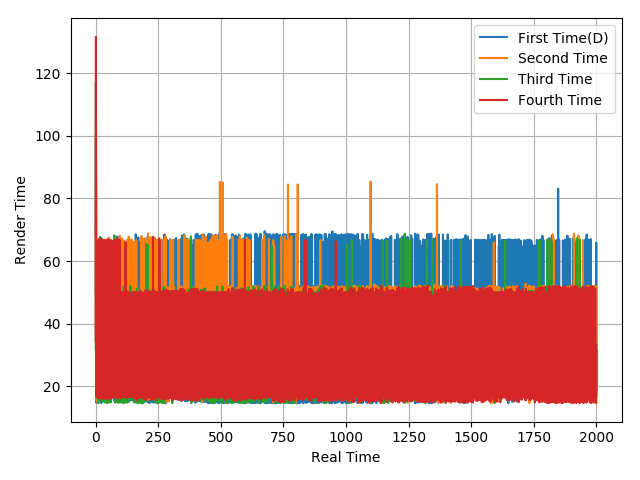

The table this chart was drawn from, first rows:
68.21, 117.05, 14.86, 50.97, 50.96, 16.15, 49.41, 17.75, 65.16, 18.19, 48.92, 15.91, 18.5, 50.08, 14.97, 50.63, 17.7, 48.99, 16.63, 49.39, 16.49, 51.87, 14.63, 51.18
50.01, 100.2, 66.39, 34.47, 15.22, 50.57, 33.36, 50.05, 33.35, 50.98, 32.46, 16.6, 51.02, 15.72, 51, 16.61, 49.14, 17.58, 66.76, 33.33, 49.07, 15.76, 50.83, 32.71
31.85, 117, 49.12, 17.83, 50.84, 16.26, 49.77, 33.99, 49.97, 50.02, 14.65, 50.34, 66.87, 16.88, 49.3, 17.14, 66.17, 17.24, 67.73, 15.37, 49.8, 51.93, 49.24, 67.28
34.67, 131.6, 16.81, 49.64, 16.93, 50.09, 16.76, 66.26, 16.84, 49.81, 17.63, 16.14, 49.58, 50.04, 16.63, 67.16, 49.61, 16.57, 50.04, 67.22, 16.12, 50.03, 50.48, 50.13
